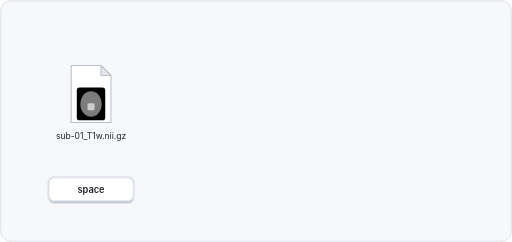
t = 0.00 s
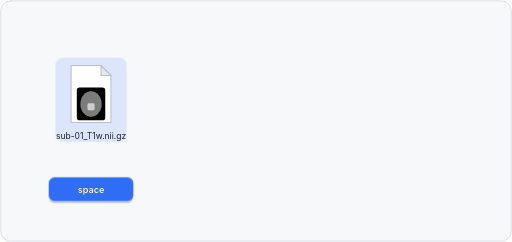
t = 1.17 s
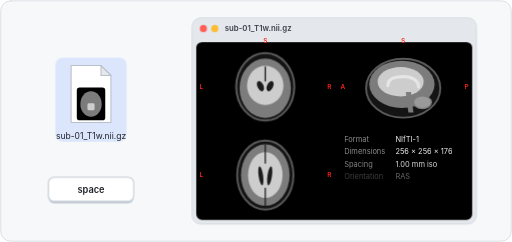
t = 2.33 s
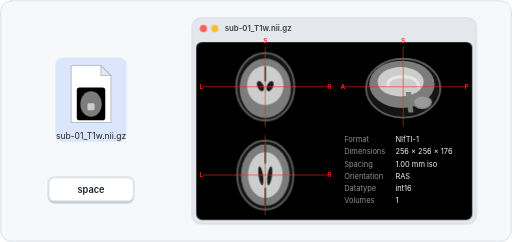
t = 3.50 s
t = 4.67 s: frame unchanged from t = 3.50 s, image omitted
t = 5.83 s: frame unchanged from t = 3.50 s, image omitted

The animated SVG that drew these frames (rendered in a browser with its animation timeline set to each time). Animation: 85 CSS @keyframes rules; one cycle of 7.00 s, repeats indefinitely.

<svg xmlns="http://www.w3.org/2000/svg" width="720" height="340" viewBox="0 0 720 340" role="img" aria-labelledby="t d"><title id="t">Press Space to preview</title><desc id="d">A NIfTI file is selected in Finder, the Space key is pressed, and a Quick Look window opens with coronal, sagittal and axial slices and a metadata panel.</desc><style>svg *{transform-box:view-box;transform-origin:0 0}@keyframes k1{0%{opacity:0;animation-timing-function:cubic-bezier(0.42,0,0.58,1)}5.71%{opacity:0;animation-timing-function:cubic-bezier(0.42,0,0.58,1)}10.48%{opacity:1;animation-timing-function:steps(1,end)}88.57%{opacity:1;animation-timing-function:cubic-bezier(0.42,0,0.58,1)}94.29%{opacity:0}100%{opacity:0}}.k1{animation:k1 7s linear infinite}@keyframes k2{0%{transform:scale(1,1);animation-timing-function:cubic-bezier(0.42,0,0.58,1)}13.33%{transform:scale(1,1);animation-timing-function:cubic-bezier(0.5,0,0.85,0.2)}15.71%{transform:scale(0.94,0.9);animation-timing-function:cubic-bezier(0.16,1,0.3,1)}20%{transform:scale(1,1)}100%{transform:scale(1,1)}}.k2{animation:k2 7s linear infinite}@keyframes k3{0%{transform:scale(1,1);animation-timing-function:cubic-bezier(0.42,0,0.58,1)}13.33%{transform:scale(1,1);animation-timing-function:cubic-bezier(0.5,0,0.85,0.2)}15.71%{transform:scale(0.94,0.9);animation-timing-function:cubic-bezier(0.16,1,0.3,1)}20%{transform:scale(1,1)}100%{transform:scale(1,1)}}.k3{animation:k3 7s linear infinite}@keyframes k4{0%{opacity:0;animation-timing-function:cubic-bezier(0.42,0,0.58,1)}13.81%{opacity:0;animation-timing-function:cubic-bezier(0.16,1,0.3,1)}16.19%{opacity:1;animation-timing-function:cubic-bezier(0.42,0,0.58,1)}28.57%{opacity:0}100%{opacity:0}}.k4{animation:k4 7s linear infinite}@keyframes k5{0%{transform:scale(1,1);animation-timing-function:cubic-bezier(0.42,0,0.58,1)}13.33%{transform:scale(1,1);animation-timing-function:cubic-bezier(0.5,0,0.85,0.2)}15.71%{transform:scale(0.94,0.9);animation-timing-function:cubic-bezier(0.16,1,0.3,1)}20%{transform:scale(1,1)}100%{transform:scale(1,1)}}.k5{animation:k5 7s linear infinite}@keyframes k6{0%{transform:scale(1,1);animation-timing-function:cubic-bezier(0.42,0,0.58,1)}13.33%{transform:scale(1,1);animation-timing-function:cubic-bezier(0.5,0,0.85,0.2)}15.71%{transform:scale(0.94,0.9);animation-timing-function:cubic-bezier(0.16,1,0.3,1)}20%{transform:scale(1,1)}100%{transform:scale(1,1)}}.k6{animation:k6 7s linear infinite}@keyframes k7{0%{opacity:0;animation-timing-function:cubic-bezier(0.42,0,0.58,1)}13.81%{opacity:0;animation-timing-function:cubic-bezier(0.16,1,0.3,1)}16.19%{opacity:1;animation-timing-function:cubic-bezier(0.42,0,0.58,1)}28.57%{opacity:0}100%{opacity:0}}.k7{animation:k7 7s linear infinite}@keyframes k8{0%{transform:translate(128px,132px);animation-timing-function:steps(1,end)}17.14%{transform:translate(128px,132px);animation-timing-function:cubic-bezier(0.2,0.9,0.3,1.12)}28.57%{transform:translate(470px,170px);animation-timing-function:steps(1,end)}87.62%{transform:translate(470px,170px);animation-timing-function:cubic-bezier(0.5,0,0.85,0.2)}95.24%{transform:translate(128px,132px);animation-timing-function:steps(1,end)}99.52%{transform:translate(128px,132px)}100%{transform:translate(128px,132px)}}.k8{animation:k8 7s linear infinite}@keyframes k9{0%{transform:scale(0.12,0.12);animation-timing-function:steps(1,end)}17.14%{transform:scale(0.12,0.12);animation-timing-function:cubic-bezier(0.2,0.9,0.3,1.12)}28.57%{transform:scale(1,1);animation-timing-function:steps(1,end)}87.62%{transform:scale(1,1);animation-timing-function:cubic-bezier(0.5,0,0.85,0.2)}95.24%{transform:scale(0.12,0.12);animation-timing-function:steps(1,end)}99.52%{transform:scale(0.12,0.12)}100%{transform:scale(0.12,0.12)}}.k9{animation:k9 7s linear infinite}@keyframes k10{0%{opacity:0;animation-timing-function:steps(1,end)}17.14%{opacity:0;animation-timing-function:cubic-bezier(0.16,1,0.3,1)}21.9%{opacity:1;animation-timing-function:steps(1,end)}88.57%{opacity:1;animation-timing-function:cubic-bezier(0.42,0,0.58,1)}94.29%{opacity:0;animation-timing-function:steps(1,end)}99.52%{opacity:0}100%{opacity:0}}.k10{animation:k10 7s linear infinite}@keyframes k11{0%{transform:translate(128px,132px);animation-timing-function:steps(1,end)}17.14%{transform:translate(128px,132px);animation-timing-function:cubic-bezier(0.2,0.9,0.3,1.12)}28.57%{transform:translate(470px,170px);animation-timing-function:steps(1,end)}87.62%{transform:translate(470px,170px);animation-timing-function:cubic-bezier(0.5,0,0.85,0.2)}95.24%{transform:translate(128px,132px);animation-timing-function:steps(1,end)}99.52%{transform:translate(128px,132px)}100%{transform:translate(128px,132px)}}.k11{animation:k11 7s linear infinite}@keyframes k12{0%{transform:scale(0.12,0.12);animation-timing-function:steps(1,end)}17.14%{transform:scale(0.12,0.12);animation-timing-function:cubic-bezier(0.2,0.9,0.3,1.12)}28.57%{transform:scale(1,1);animation-timing-function:steps(1,end)}87.62%{transform:scale(1,1);animation-timing-function:cubic-bezier(0.5,0,0.85,0.2)}95.24%{transform:scale(0.12,0.12);animation-timing-function:steps(1,end)}99.52%{transform:scale(0.12,0.12)}100%{transform:scale(0.12,0.12)}}.k12{animation:k12 7s linear infinite}@keyframes k13{0%{opacity:0;animation-timing-function:steps(1,end)}17.14%{opacity:0;animation-timing-function:cubic-bezier(0.16,1,0.3,1)}21.9%{opacity:1;animation-timing-function:steps(1,end)}88.57%{opacity:1;animation-timing-function:cubic-bezier(0.42,0,0.58,1)}94.29%{opacity:0;animation-timing-function:steps(1,end)}99.52%{opacity:0}100%{opacity:0}}.k13{animation:k13 7s linear infinite}@keyframes k14{0%{transform:translate(128px,132px);animation-timing-function:steps(1,end)}17.14%{transform:translate(128px,132px);animation-timing-function:cubic-bezier(0.2,0.9,0.3,1.12)}28.57%{transform:translate(470px,170px);animation-timing-function:steps(1,end)}87.62%{transform:translate(470px,170px);animation-timing-function:cubic-bezier(0.5,0,0.85,0.2)}95.24%{transform:translate(128px,132px);animation-timing-function:steps(1,end)}99.52%{transform:translate(128px,132px)}100%{transform:translate(128px,132px)}}.k14{animation:k14 7s linear infinite}@keyframes k15{0%{transform:scale(0.12,0.12);animation-timing-function:steps(1,end)}17.14%{transform:scale(0.12,0.12);animation-timing-function:cubic-bezier(0.2,0.9,0.3,1.12)}28.57%{transform:scale(1,1);animation-timing-function:steps(1,end)}87.62%{transform:scale(1,1);animation-timing-function:cubic-bezier(0.5,0,0.85,0.2)}95.24%{transform:scale(0.12,0.12);animation-timing-function:steps(1,end)}99.52%{transform:scale(0.12,0.12)}100%{transform:scale(0.12,0.12)}}.k15{animation:k15 7s linear infinite}@keyframes k16{0%{opacity:0;animation-timing-function:steps(1,end)}24.76%{opacity:0;animation-timing-function:cubic-bezier(0.16,1,0.3,1)}30.48%{opacity:1;animation-timing-function:steps(1,end)}88.57%{opacity:1;animation-timing-function:cubic-bezier(0.42,0,0.58,1)}94.29%{opacity:0;animation-timing-function:steps(1,end)}99.52%{opacity:0}100%{opacity:0}}.k16{animation:k16 7s linear infinite}@keyframes k17{0%{transform:translate(128px,132px);animation-timing-function:steps(1,end)}17.14%{transform:translate(128px,132px);animation-timing-function:cubic-bezier(0.2,0.9,0.3,1.12)}28.57%{transform:translate(470px,170px);animation-timing-function:steps(1,end)}87.62%{transform:translate(470px,170px);animation-timing-function:cubic-bezier(0.5,0,0.85,0.2)}95.24%{transform:translate(128px,132px);animation-timing-function:steps(1,end)}99.52%{transform:translate(128px,132px)}100%{transform:translate(128px,132px)}}.k17{animation:k17 7s linear infinite}@keyframes k18{0%{transform:scale(0.12,0.12);animation-timing-function:steps(1,end)}17.14%{transform:scale(0.12,0.12);animation-timing-function:cubic-bezier(0.2,0.9,0.3,1.12)}28.57%{transform:scale(1,1);animation-timing-function:steps(1,end)}87.62%{transform:scale(1,1);animation-timing-function:cubic-bezier(0.5,0,0.85,0.2)}95.24%{transform:scale(0.12,0.12);animation-timing-function:steps(1,end)}99.52%{transform:scale(0.12,0.12)}100%{transform:scale(0.12,0.12)}}.k18{animation:k18 7s linear infinite}@keyframes k19{0%{opacity:0;animation-timing-function:steps(1,end)}24.76%{opacity:0;animation-timing-function:cubic-bezier(0.16,1,0.3,1)}30.48%{opacity:1;animation-timing-function:steps(1,end)}88.57%{opacity:1;animation-timing-function:cubic-bezier(0.42,0,0.58,1)}94.29%{opacity:0;animation-timing-function:steps(1,end)}99.52%{opacity:0}100%{opacity:0}}.k19{animation:k19 7s linear infinite}@keyframes k20{0%{transform:translate(128px,132px);animation-timing-function:steps(1,end)}17.14%{transform:translate(128px,132px);animation-timing-function:cubic-bezier(0.2,0.9,0.3,1.12)}28.57%{transform:translate(470px,170px);animation-timing-function:steps(1,end)}87.62%{transform:translate(470px,170px);animation-timing-function:cubic-bezier(0.5,0,0.85,0.2)}95.24%{transform:translate(128px,132px);animation-timing-function:steps(1,end)}99.52%{transform:translate(128px,132px)}100%{transform:translate(128px,132px)}}.k20{animation:k20 7s linear infinite}@keyframes k21{0%{transform:scale(0.12,0.12);animation-timing-function:steps(1,end)}17.14%{transform:scale(0.12,0.12);animation-timing-function:cubic-bezier(0.2,0.9,0.3,1.12)}28.57%{transform:scale(1,1);animation-timing-function:steps(1,end)}87.62%{transform:scale(1,1);animation-timing-function:cubic-bezier(0.5,0,0.85,0.2)}95.24%{transform:scale(0.12,0.12);animation-timing-function:steps(1,end)}99.52%{transform:scale(0.12,0.12)}100%{transform:scale(0.12,0.12)}}.k21{animation:k21 7s linear infinite}@keyframes k22{0%{opacity:0;animation-timing-function:steps(1,end)}24.76%{opacity:0;animation-timing-function:cubic-bezier(0.16,1,0.3,1)}30.48%{opacity:1;animation-timing-function:steps(1,end)}88.57%{opacity:1;animation-timing-function:cubic-bezier(0.42,0,0.58,1)}94.29%{opacity:0;animation-timing-function:steps(1,end)}99.52%{opacity:0}100%{opacity:0}}.k22{animation:k22 7s linear infinite}@keyframes k23{0%{transform:translate(128px,132px);animation-timing-function:steps(1,end)}17.14%{transform:translate(128px,132px);animation-timing-function:cubic-bezier(0.2,0.9,0.3,1.12)}28.57%{transform:translate(470px,170px);animation-timing-function:steps(1,end)}87.62%{transform:translate(470px,170px);animation-timing-function:cubic-bezier(0.5,0,0.85,0.2)}95.24%{transform:translate(128px,132px);animation-timing-function:steps(1,end)}99.52%{transform:translate(128px,132px)}100%{transform:translate(128px,132px)}}.k23{animation:k23 7s linear infinite}@keyframes k24{0%{transform:scale(0.12,0.12);animation-timing-function:steps(1,end)}17.14%{transform:scale(0.12,0.12);animation-timing-function:cubic-bezier(0.2,0.9,0.3,1.12)}28.57%{transform:scale(1,1);animation-timing-function:steps(1,end)}87.62%{transform:scale(1,1);animation-timing-function:cubic-bezier(0.5,0,0.85,0.2)}95.24%{transform:scale(0.12,0.12);animation-timing-function:steps(1,end)}99.52%{transform:scale(0.12,0.12)}100%{transform:scale(0.12,0.12)}}.k24{animation:k24 7s linear infinite}@keyframes k25{0%{opacity:0;animation-timing-function:steps(1,end)}26.67%{opacity:0;animation-timing-function:cubic-bezier(0.16,1,0.3,1)}32.38%{opacity:1;animation-timing-function:steps(1,end)}88.57%{opacity:1;animation-timing-function:cubic-bezier(0.42,0,0.58,1)}94.29%{opacity:0;animation-timing-function:steps(1,end)}99.52%{opacity:0}100%{opacity:0}}.k25{animation:k25 7s linear infinite}@keyframes k26{0%{transform:translate(128px,132px);animation-timing-function:steps(1,end)}17.14%{transform:translate(128px,132px);animation-timing-function:cubic-bezier(0.2,0.9,0.3,1.12)}28.57%{transform:translate(470px,170px);animation-timing-function:steps(1,end)}87.62%{transform:translate(470px,170px);animation-timing-function:cubic-bezier(0.5,0,0.85,0.2)}95.24%{transform:translate(128px,132px);animation-timing-function:steps(1,end)}99.52%{transform:translate(128px,132px)}100%{transform:translate(128px,132px)}}.k26{animation:k26 7s linear infinite}@keyframes k27{0%{transform:scale(0.12,0.12);animation-timing-function:steps(1,end)}17.14%{transform:scale(0.12,0.12);animation-timing-function:cubic-bezier(0.2,0.9,0.3,1.12)}28.57%{transform:scale(1,1);animation-timing-function:steps(1,end)}87.62%{transform:scale(1,1);animation-timing-function:cubic-bezier(0.5,0,0.85,0.2)}95.24%{transform:scale(0.12,0.12);animation-timing-function:steps(1,end)}99.52%{transform:scale(0.12,0.12)}100%{transform:scale(0.12,0.12)}}.k27{animation:k27 7s linear infinite}@keyframes k28{0%{opacity:0;animation-timing-function:steps(1,end)}26.67%{opacity:0;animation-timing-function:cubic-bezier(0.16,1,0.3,1)}32.38%{opacity:1;animation-timing-function:steps(1,end)}88.57%{opacity:1;animation-timing-function:cubic-bezier(0.42,0,0.58,1)}94.29%{opacity:0;animation-timing-function:steps(1,end)}99.52%{opacity:0}100%{opacity:0}}.k28{animation:k28 7s linear infinite}@keyframes k29{0%{transform:translate(128px,132px);animation-timing-function:steps(1,end)}17.14%{transform:translate(128px,132px);animation-timing-function:cubic-bezier(0.2,0.9,0.3,1.12)}28.57%{transform:translate(470px,170px);animation-timing-function:steps(1,end)}87.62%{transform:translate(470px,170px);animation-timing-function:cubic-bezier(0.5,0,0.85,0.2)}95.24%{transform:translate(128px,132px);animation-timing-function:steps(1,end)}99.52%{transform:translate(128px,132px)}100%{transform:translate(128px,132px)}}.k29{animation:k29 7s linear infinite}@keyframes k30{0%{transform:scale(0.12,0.12);animation-timing-function:steps(1,end)}17.14%{transform:scale(0.12,0.12);animation-timing-function:cubic-bezier(0.2,0.9,0.3,1.12)}28.57%{transform:scale(1,1);animation-timing-function:steps(1,end)}87.62%{transform:scale(1,1);animation-timing-function:cubic-bezier(0.5,0,0.85,0.2)}95.24%{transform:scale(0.12,0.12);animation-timing-function:steps(1,end)}99.52%{transform:scale(0.12,0.12)}100%{transform:scale(0.12,0.12)}}.k30{animation:k30 7s linear infinite}@keyframes k31{0%{opacity:0;animation-timing-function:steps(1,end)}26.67%{opacity:0;animation-timing-function:cubic-bezier(0.16,1,0.3,1)}32.38%{opacity:1;animation-timing-function:steps(1,end)}88.57%{opacity:1;animation-timing-function:cubic-bezier(0.42,0,0.58,1)}94.29%{opacity:0;animation-timing-function:steps(1,end)}99.52%{opacity:0}100%{opacity:0}}.k31{animation:k31 7s linear infinite}@keyframes k32{0%{transform:translate(128px,132px);animation-timing-function:steps(1,end)}17.14%{transform:translate(128px,132px);animation-timing-function:cubic-bezier(0.2,0.9,0.3,1.12)}28.57%{transform:translate(470px,170px);animation-timing-function:steps(1,end)}87.62%{transform:translate(470px,170px);animation-timing-function:cubic-bezier(0.5,0,0.85,0.2)}95.24%{transform:translate(128px,132px);animation-timing-function:steps(1,end)}99.52%{transform:translate(128px,132px)}100%{transform:translate(128px,132px)}}.k32{animation:k32 7s linear infinite}@keyframes k33{0%{transform:scale(0.12,0.12);animation-timing-function:steps(1,end)}17.14%{transform:scale(0.12,0.12);animation-timing-function:cubic-bezier(0.2,0.9,0.3,1.12)}28.57%{transform:scale(1,1);animation-timing-function:steps(1,end)}87.62%{transform:scale(1,1);animation-timing-function:cubic-bezier(0.5,0,0.85,0.2)}95.24%{transform:scale(0.12,0.12);animation-timing-function:steps(1,end)}99.52%{transform:scale(0.12,0.12)}100%{transform:scale(0.12,0.12)}}.k33{animation:k33 7s linear infinite}@keyframes k34{0%{opacity:0;animation-timing-function:steps(1,end)}26.67%{opacity:0;animation-timing-function:cubic-bezier(0.16,1,0.3,1)}32.38%{opacity:1;animation-timing-function:steps(1,end)}88.57%{opacity:1;animation-timing-function:cubic-bezier(0.42,0,0.58,1)}94.29%{opacity:0;animation-timing-function:steps(1,end)}99.52%{opacity:0}100%{opacity:0}}.k34{animation:k34 7s linear infinite}@keyframes k35{0%{transform:translate(128px,132px);animation-timing-function:steps(1,end)}17.14%{transform:translate(128px,132px);animation-timing-function:cubic-bezier(0.2,0.9,0.3,1.12)}28.57%{transform:translate(470px,170px);animation-timing-function:steps(1,end)}87.62%{transform:translate(470px,170px);animation-timing-function:cubic-bezier(0.5,0,0.85,0.2)}95.24%{transform:translate(128px,132px);animation-timing-function:steps(1,end)}99.52%{transform:translate(128px,132px)}100%{transform:translate(128px,132px)}}.k35{animation:k35 7s linear infinite}@keyframes k36{0%{transform:scale(0.12,0.12);animation-timing-function:steps(1,end)}17.14%{transform:scale(0.12,0.12);animation-timing-function:cubic-bezier(0.2,0.9,0.3,1.12)}28.57%{transform:scale(1,1);animation-timing-function:steps(1,end)}87.62%{transform:scale(1,1);animation-timing-function:cubic-bezier(0.5,0,0.85,0.2)}95.24%{transform:scale(0.12,0.12);animation-timing-function:steps(1,end)}99.52%{transform:scale(0.12,0.12)}100%{transform:scale(0.12,0.12)}}.k36{animation:k36 7s linear infinite}@keyframes k37{0%{opacity:0;animation-timing-function:steps(1,end)}26.67%{opacity:0;animation-timing-function:cubic-bezier(0.16,1,0.3,1)}32.38%{opacity:1;animation-timing-function:steps(1,end)}88.57%{opacity:1;animation-timing-function:cubic-bezier(0.42,0,0.58,1)}94.29%{opacity:0;animation-timing-function:steps(1,end)}99.52%{opacity:0}100%{opacity:0}}.k37{animation:k37 7s linear infinite}@keyframes k38{0%{transform:translate(128px,132px);animation-timing-function:steps(1,end)}17.14%{transform:translate(128px,132px);animation-timing-function:cubic-bezier(0.2,0.9,0.3,1.12)}28.57%{transform:translate(470px,170px);animation-timing-function:steps(1,end)}87.62%{transform:translate(470px,170px);animation-timing-function:cubic-bezier(0.5,0,0.85,0.2)}95.24%{transform:translate(128px,132px);animation-timing-function:steps(1,end)}99.52%{transform:translate(128px,132px)}100%{transform:translate(128px,132px)}}.k38{animation:k38 7s linear infinite}@keyframes k39{0%{transform:scale(0.12,0.12);animation-timing-function:steps(1,end)}17.14%{transform:scale(0.12,0.12);animation-timing-function:cubic-bezier(0.2,0.9,0.3,1.12)}28.57%{transform:scale(1,1);animation-timing-function:steps(1,end)}87.62%{transform:scale(1,1);animation-timing-function:cubic-bezier(0.5,0,0.85,0.2)}95.24%{transform:scale(0.12,0.12);animation-timing-function:steps(1,end)}99.52%{transform:scale(0.12,0.12)}100%{transform:scale(0.12,0.12)}}.k39{animation:k39 7s linear infinite}@keyframes k40{0%{opacity:0;animation-timing-function:steps(1,end)}26.67%{opacity:0;animation-timing-function:cubic-bezier(0.16,1,0.3,1)}32.38%{opacity:1;animation-timing-function:steps(1,end)}88.57%{opacity:1;animation-timing-function:cubic-bezier(0.42,0,0.58,1)}94.29%{opacity:0;animation-timing-function:steps(1,end)}99.52%{opacity:0}100%{opacity:0}}.k40{animation:k40 7s linear infinite}@keyframes k41{0%{transform:translate(128px,132px);animation-timing-function:steps(1,end)}17.14%{transform:translate(128px,132px);animation-timing-function:cubic-bezier(0.2,0.9,0.3,1.12)}28.57%{transform:translate(470px,170px);animation-timing-function:steps(1,end)}87.62%{transform:translate(470px,170px);animation-timing-function:cubic-bezier(0.5,0,0.85,0.2)}95.24%{transform:translate(128px,132px);animation-timing-function:steps(1,end)}99.52%{transform:translate(128px,132px)}100%{transform:translate(128px,132px)}}.k41{animation:k41 7s linear infinite}@keyframes k42{0%{transform:scale(0.12,0.12);animation-timing-function:steps(1,end)}17.14%{transform:scale(0.12,0.12);animation-timing-function:cubic-bezier(0.2,0.9,0.3,1.12)}28.57%{transform:scale(1,1);animation-timing-function:steps(1,end)}87.62%{transform:scale(1,1);animation-timing-function:cubic-bezier(0.5,0,0.85,0.2)}95.24%{transform:scale(0.12,0.12);animation-timing-function:steps(1,end)}99.52%{transform:scale(0.12,0.12)}100%{transform:scale(0.12,0.12)}}.k42{animation:k42 7s linear infinite}@keyframes k43{0%{opacity:0;animation-timing-function:steps(1,end)}26.67%{opacity:0;animation-timing-function:cubic-bezier(0.16,1,0.3,1)}32.38%{opacity:1;animation-timing-function:steps(1,end)}88.57%{opacity:1;animation-timing-function:cubic-bezier(0.42,0,0.58,1)}94.29%{opacity:0;animation-timing-function:steps(1,end)}99.52%{opacity:0}100%{opacity:0}}.k43{animation:k43 7s linear infinite}@keyframes k44{0%{transform:translate(128px,132px);animation-timing-function:steps(1,end)}17.14%{transform:translate(128px,132px);animation-timing-function:cubic-bezier(0.2,0.9,0.3,1.12)}28.57%{transform:translate(470px,170px);animation-timing-function:steps(1,end)}87.62%{transform:translate(470px,170px);animation-timing-function:cubic-bezier(0.5,0,0.85,0.2)}95.24%{transform:translate(128px,132px);animation-timing-function:steps(1,end)}99.52%{transform:translate(128px,132px)}100%{transform:translate(128px,132px)}}.k44{animation:k44 7s linear infinite}@keyframes k45{0%{transform:scale(0.12,0.12);animation-timing-function:steps(1,end)}17.14%{transform:scale(0.12,0.12);animation-timing-function:cubic-bezier(0.2,0.9,0.3,1.12)}28.57%{transform:scale(1,1);animation-timing-function:steps(1,end)}87.62%{transform:scale(1,1);animation-timing-function:cubic-bezier(0.5,0,0.85,0.2)}95.24%{transform:scale(0.12,0.12);animation-timing-function:steps(1,end)}99.52%{transform:scale(0.12,0.12)}100%{transform:scale(0.12,0.12)}}.k45{animation:k45 7s linear infinite}@keyframes k46{0%{opacity:0;animation-timing-function:steps(1,end)}26.67%{opacity:0;animation-timing-function:cubic-bezier(0.16,1,0.3,1)}32.38%{opacity:1;animation-timing-function:steps(1,end)}88.57%{opacity:1;animation-timing-function:cubic-bezier(0.42,0,0.58,1)}94.29%{opacity:0;animation-timing-function:steps(1,end)}99.52%{opacity:0}100%{opacity:0}}.k46{animation:k46 7s linear infinite}@keyframes k47{0%{transform:translate(128px,132px);animation-timing-function:steps(1,end)}17.14%{transform:translate(128px,132px);animation-timing-function:cubic-bezier(0.2,0.9,0.3,1.12)}28.57%{transform:translate(470px,170px);animation-timing-function:steps(1,end)}87.62%{transform:translate(470px,170px);animation-timing-function:cubic-bezier(0.5,0,0.85,0.2)}95.24%{transform:translate(128px,132px);animation-timing-function:steps(1,end)}99.52%{transform:translate(128px,132px)}100%{transform:translate(128px,132px)}}.k47{animation:k47 7s linear infinite}@keyframes k48{0%{transform:scale(0.12,0.12);animation-timing-function:steps(1,end)}17.14%{transform:scale(0.12,0.12);animation-timing-function:cubic-bezier(0.2,0.9,0.3,1.12)}28.57%{transform:scale(1,1);animation-timing-function:steps(1,end)}87.62%{transform:scale(1,1);animation-timing-function:cubic-bezier(0.5,0,0.85,0.2)}95.24%{transform:scale(0.12,0.12);animation-timing-function:steps(1,end)}99.52%{transform:scale(0.12,0.12)}100%{transform:scale(0.12,0.12)}}.k48{animation:k48 7s linear infinite}@keyframes k49{0%{opacity:0;animation-timing-function:steps(1,end)}28.57%{opacity:0;animation-timing-function:cubic-bezier(0.16,1,0.3,1)}34.29%{opacity:1;animation-timing-function:steps(1,end)}88.57%{opacity:1;animation-timing-function:cubic-bezier(0.42,0,0.58,1)}94.29%{opacity:0;animation-timing-function:steps(1,end)}99.52%{opacity:0}100%{opacity:0}}.k49{animation:k49 7s linear infinite}@keyframes k50{0%{transform:translate(128px,132px);animation-timing-function:steps(1,end)}17.14%{transform:translate(128px,132px);animation-timing-function:cubic-bezier(0.2,0.9,0.3,1.12)}28.57%{transform:translate(470px,170px);animation-timing-function:steps(1,end)}87.62%{transform:translate(470px,170px);animation-timing-function:cubic-bezier(0.5,0,0.85,0.2)}95.24%{transform:translate(128px,132px);animation-timing-function:steps(1,end)}99.52%{transform:translate(128px,132px)}100%{transform:translate(128px,132px)}}.k50{animation:k50 7s linear infinite}@keyframes k51{0%{transform:scale(0.12,0.12);animation-timing-function:steps(1,end)}17.14%{transform:scale(0.12,0.12);animation-timing-function:cubic-bezier(0.2,0.9,0.3,1.12)}28.57%{transform:scale(1,1);animation-timing-function:steps(1,end)}87.62%{transform:scale(1,1);animation-timing-function:cubic-bezier(0.5,0,0.85,0.2)}95.24%{transform:scale(0.12,0.12);animation-timing-function:steps(1,end)}99.52%{transform:scale(0.12,0.12)}100%{transform:scale(0.12,0.12)}}.k51{animation:k51 7s linear infinite}@keyframes k52{0%{opacity:0;animation-timing-function:steps(1,end)}28.57%{opacity:0;animation-timing-function:cubic-bezier(0.16,1,0.3,1)}34.29%{opacity:1;animation-timing-function:steps(1,end)}88.57%{opacity:1;animation-timing-function:cubic-bezier(0.42,0,0.58,1)}94.29%{opacity:0;animation-timing-function:steps(1,end)}99.52%{opacity:0}100%{opacity:0}}.k52{animation:k52 7s linear infinite}@keyframes k53{0%{transform:translate(128px,132px);animation-timing-function:steps(1,end)}17.14%{transform:translate(128px,132px);animation-timing-function:cubic-bezier(0.2,0.9,0.3,1.12)}28.57%{transform:translate(470px,170px);animation-timing-function:steps(1,end)}87.62%{transform:translate(470px,170px);animation-timing-function:cubic-bezier(0.5,0,0.85,0.2)}95.24%{transform:translate(128px,132px);animation-timing-function:steps(1,end)}99.52%{transform:translate(128px,132px)}100%{transform:translate(128px,132px)}}.k53{animation:k53 7s linear infinite}@keyframes k54{0%{transform:scale(0.12,0.12);animation-timing-function:steps(1,end)}17.14%{transform:scale(0.12,0.12);animation-timing-function:cubic-bezier(0.2,0.9,0.3,1.12)}28.57%{transform:scale(1,1);animation-timing-function:steps(1,end)}87.62%{transform:scale(1,1);animation-timing-function:cubic-bezier(0.5,0,0.85,0.2)}95.24%{transform:scale(0.12,0.12);animation-timing-function:steps(1,end)}99.52%{transform:scale(0.12,0.12)}100%{transform:scale(0.12,0.12)}}.k54{animation:k54 7s linear infinite}@keyframes k55{0%{opacity:0;animation-timing-function:steps(1,end)}30%{opacity:0;animation-timing-function:cubic-bezier(0.16,1,0.3,1)}35.71%{opacity:1;animation-timing-function:steps(1,end)}88.57%{opacity:1;animation-timing-function:cubic-bezier(0.42,0,0.58,1)}94.29%{opacity:0;animation-timing-function:steps(1,end)}99.52%{opacity:0}100%{opacity:0}}.k55{animation:k55 7s linear infinite}@keyframes k56{0%{transform:translate(128px,132px);animation-timing-function:steps(1,end)}17.14%{transform:translate(128px,132px);animation-timing-function:cubic-bezier(0.2,0.9,0.3,1.12)}28.57%{transform:translate(470px,170px);animation-timing-function:steps(1,end)}87.62%{transform:translate(470px,170px);animation-timing-function:cubic-bezier(0.5,0,0.85,0.2)}95.24%{transform:translate(128px,132px);animation-timing-function:steps(1,end)}99.52%{transform:translate(128px,132px)}100%{transform:translate(128px,132px)}}.k56{animation:k56 7s linear infinite}@keyframes k57{0%{transform:scale(0.12,0.12);animation-timing-function:steps(1,end)}17.14%{transform:scale(0.12,0.12);animation-timing-function:cubic-bezier(0.2,0.9,0.3,1.12)}28.57%{transform:scale(1,1);animation-timing-function:steps(1,end)}87.62%{transform:scale(1,1);animation-timing-function:cubic-bezier(0.5,0,0.85,0.2)}95.24%{transform:scale(0.12,0.12);animation-timing-function:steps(1,end)}99.52%{transform:scale(0.12,0.12)}100%{transform:scale(0.12,0.12)}}.k57{animation:k57 7s linear infinite}@keyframes k58{0%{opacity:0;animation-timing-function:steps(1,end)}30%{opacity:0;animation-timing-function:cubic-bezier(0.16,1,0.3,1)}35.71%{opacity:1;animation-timing-function:steps(1,end)}88.57%{opacity:1;animation-timing-function:cubic-bezier(0.42,0,0.58,1)}94.29%{opacity:0;animation-timing-function:steps(1,end)}99.52%{opacity:0}100%{opacity:0}}.k58{animation:k58 7s linear infinite}@keyframes k59{0%{transform:translate(128px,132px);animation-timing-function:steps(1,end)}17.14%{transform:translate(128px,132px);animation-timing-function:cubic-bezier(0.2,0.9,0.3,1.12)}28.57%{transform:translate(470px,170px);animation-timing-function:steps(1,end)}87.62%{transform:translate(470px,170px);animation-timing-function:cubic-bezier(0.5,0,0.85,0.2)}95.24%{transform:translate(128px,132px);animation-timing-function:steps(1,end)}99.52%{transform:translate(128px,132px)}100%{transform:translate(128px,132px)}}.k59{animation:k59 7s linear infinite}@keyframes k60{0%{transform:scale(0.12,0.12);animation-timing-function:steps(1,end)}17.14%{transform:scale(0.12,0.12);animation-timing-function:cubic-bezier(0.2,0.9,0.3,1.12)}28.57%{transform:scale(1,1);animation-timing-function:steps(1,end)}87.62%{transform:scale(1,1);animation-timing-function:cubic-bezier(0.5,0,0.85,0.2)}95.24%{transform:scale(0.12,0.12);animation-timing-function:steps(1,end)}99.52%{transform:scale(0.12,0.12)}100%{transform:scale(0.12,0.12)}}.k60{animation:k60 7s linear infinite}@keyframes k61{0%{opacity:0;animation-timing-function:steps(1,end)}31.43%{opacity:0;animation-timing-function:cubic-bezier(0.16,1,0.3,1)}37.14%{opacity:1;animation-timing-function:steps(1,end)}88.57%{opacity:1;animation-timing-function:cubic-bezier(0.42,0,0.58,1)}94.29%{opacity:0;animation-timing-function:steps(1,end)}99.52%{opacity:0}100%{opacity:0}}.k61{animation:k61 7s linear infinite}@keyframes k62{0%{transform:translate(128px,132px);animation-timing-function:steps(1,end)}17.14%{transform:translate(128px,132px);animation-timing-function:cubic-bezier(0.2,0.9,0.3,1.12)}28.57%{transform:translate(470px,170px);animation-timing-function:steps(1,end)}87.62%{transform:translate(470px,170px);animation-timing-function:cubic-bezier(0.5,0,0.85,0.2)}95.24%{transform:translate(128px,132px);animation-timing-function:steps(1,end)}99.52%{transform:translate(128px,132px)}100%{transform:translate(128px,132px)}}.k62{animation:k62 7s linear infinite}@keyframes k63{0%{transform:scale(0.12,0.12);animation-timing-function:steps(1,end)}17.14%{transform:scale(0.12,0.12);animation-timing-function:cubic-bezier(0.2,0.9,0.3,1.12)}28.57%{transform:scale(1,1);animation-timing-function:steps(1,end)}87.62%{transform:scale(1,1);animation-timing-function:cubic-bezier(0.5,0,0.85,0.2)}95.24%{transform:scale(0.12,0.12);animation-timing-function:steps(1,end)}99.52%{transform:scale(0.12,0.12)}100%{transform:scale(0.12,0.12)}}.k63{animation:k63 7s linear infinite}@keyframes k64{0%{opacity:0;animation-timing-function:steps(1,end)}31.43%{opacity:0;animation-timing-function:cubic-bezier(0.16,1,0.3,1)}37.14%{opacity:1;animation-timing-function:steps(1,end)}88.57%{opacity:1;animation-timing-function:cubic-bezier(0.42,0,0.58,1)}94.29%{opacity:0;animation-timing-function:steps(1,end)}99.52%{opacity:0}100%{opacity:0}}.k64{animation:k64 7s linear infinite}@keyframes k65{0%{transform:translate(128px,132px);animation-timing-function:steps(1,end)}17.14%{transform:translate(128px,132px);animation-timing-function:cubic-bezier(0.2,0.9,0.3,1.12)}28.57%{transform:translate(470px,170px);animation-timing-function:steps(1,end)}87.62%{transform:translate(470px,170px);animation-timing-function:cubic-bezier(0.5,0,0.85,0.2)}95.24%{transform:translate(128px,132px);animation-timing-function:steps(1,end)}99.52%{transform:translate(128px,132px)}100%{transform:translate(128px,132px)}}.k65{animation:k65 7s linear infinite}@keyframes k66{0%{transform:scale(0.12,0.12);animation-timing-function:steps(1,end)}17.14%{transform:scale(0.12,0.12);animation-timing-function:cubic-bezier(0.2,0.9,0.3,1.12)}28.57%{transform:scale(1,1);animation-timing-function:steps(1,end)}87.62%{transform:scale(1,1);animation-timing-function:cubic-bezier(0.5,0,0.85,0.2)}95.24%{transform:scale(0.12,0.12);animation-timing-function:steps(1,end)}99.52%{transform:scale(0.12,0.12)}100%{transform:scale(0.12,0.12)}}.k66{animation:k66 7s linear infinite}@keyframes k67{0%{opacity:0;animation-timing-function:steps(1,end)}32.86%{opacity:0;animation-timing-function:cubic-bezier(0.16,1,0.3,1)}38.57%{opacity:1;animation-timing-function:steps(1,end)}88.57%{opacity:1;animation-timing-function:cubic-bezier(0.42,0,0.58,1)}94.29%{opacity:0;animation-timing-function:steps(1,end)}99.52%{opacity:0}100%{opacity:0}}.k67{animation:k67 7s linear infinite}@keyframes k68{0%{transform:translate(128px,132px);animation-timing-function:steps(1,end)}17.14%{transform:translate(128px,132px);animation-timing-function:cubic-bezier(0.2,0.9,0.3,1.12)}28.57%{transform:translate(470px,170px);animation-timing-function:steps(1,end)}87.62%{transform:translate(470px,170px);animation-timing-function:cubic-bezier(0.5,0,0.85,0.2)}95.24%{transform:translate(128px,132px);animation-timing-function:steps(1,end)}99.52%{transform:translate(128px,132px)}100%{transform:translate(128px,132px)}}.k68{animation:k68 7s linear infinite}@keyframes k69{0%{transform:scale(0.12,0.12);animation-timing-function:steps(1,end)}17.14%{transform:scale(0.12,0.12);animation-timing-function:cubic-bezier(0.2,0.9,0.3,1.12)}28.57%{transform:scale(1,1);animation-timing-function:steps(1,end)}87.62%{transform:scale(1,1);animation-timing-function:cubic-bezier(0.5,0,0.85,0.2)}95.24%{transform:scale(0.12,0.12);animation-timing-function:steps(1,end)}99.52%{transform:scale(0.12,0.12)}100%{transform:scale(0.12,0.12)}}.k69{animation:k69 7s linear infinite}@keyframes k70{0%{opacity:0;animation-timing-function:steps(1,end)}32.86%{opacity:0;animation-timing-function:cubic-bezier(0.16,1,0.3,1)}38.57%{opacity:1;animation-timing-function:steps(1,end)}88.57%{opacity:1;animation-timing-function:cubic-bezier(0.42,0,0.58,1)}94.29%{opacity:0;animation-timing-function:steps(1,end)}99.52%{opacity:0}100%{opacity:0}}.k70{animation:k70 7s linear infinite}@keyframes k71{0%{transform:translate(128px,132px);animation-timing-function:steps(1,end)}17.14%{transform:translate(128px,132px);animation-timing-function:cubic-bezier(0.2,0.9,0.3,1.12)}28.57%{transform:translate(470px,170px);animation-timing-function:steps(1,end)}87.62%{transform:translate(470px,170px);animation-timing-function:cubic-bezier(0.5,0,0.85,0.2)}95.24%{transform:translate(128px,132px);animation-timing-function:steps(1,end)}99.52%{transform:translate(128px,132px)}100%{transform:translate(128px,132px)}}.k71{animation:k71 7s linear infinite}@keyframes k72{0%{transform:scale(0.12,0.12);animation-timing-function:steps(1,end)}17.14%{transform:scale(0.12,0.12);animation-timing-function:cubic-bezier(0.2,0.9,0.3,1.12)}28.57%{transform:scale(1,1);animation-timing-function:steps(1,end)}87.62%{transform:scale(1,1);animation-timing-function:cubic-bezier(0.5,0,0.85,0.2)}95.24%{transform:scale(0.12,0.12);animation-timing-function:steps(1,end)}99.52%{transform:scale(0.12,0.12)}100%{transform:scale(0.12,0.12)}}.k72{animation:k72 7s linear infinite}@keyframes k73{0%{opacity:0;animation-timing-function:steps(1,end)}34.29%{opacity:0;animation-timing-function:cubic-bezier(0.16,1,0.3,1)}40%{opacity:1;animation-timing-function:steps(1,end)}88.57%{opacity:1;animation-timing-function:cubic-bezier(0.42,0,0.58,1)}94.29%{opacity:0;animation-timing-function:steps(1,end)}99.52%{opacity:0}100%{opacity:0}}.k73{animation:k73 7s linear infinite}@keyframes k74{0%{transform:translate(128px,132px);animation-timing-function:steps(1,end)}17.14%{transform:translate(128px,132px);animation-timing-function:cubic-bezier(0.2,0.9,0.3,1.12)}28.57%{transform:translate(470px,170px);animation-timing-function:steps(1,end)}87.62%{transform:translate(470px,170px);animation-timing-function:cubic-bezier(0.5,0,0.85,0.2)}95.24%{transform:translate(128px,132px);animation-timing-function:steps(1,end)}99.52%{transform:translate(128px,132px)}100%{transform:translate(128px,132px)}}.k74{animation:k74 7s linear infinite}@keyframes k75{0%{transform:scale(0.12,0.12);animation-timing-function:steps(1,end)}17.14%{transform:scale(0.12,0.12);animation-timing-function:cubic-bezier(0.2,0.9,0.3,1.12)}28.57%{transform:scale(1,1);animation-timing-function:steps(1,end)}87.62%{transform:scale(1,1);animation-timing-function:cubic-bezier(0.5,0,0.85,0.2)}95.24%{transform:scale(0.12,0.12);animation-timing-function:steps(1,end)}99.52%{transform:scale(0.12,0.12)}100%{transform:scale(0.12,0.12)}}.k75{animation:k75 7s linear infinite}@keyframes k76{0%{opacity:0;animation-timing-function:steps(1,end)}34.29%{opacity:0;animation-timing-function:cubic-bezier(0.16,1,0.3,1)}40%{opacity:1;animation-timing-function:steps(1,end)}88.57%{opacity:1;animation-timing-function:cubic-bezier(0.42,0,0.58,1)}94.29%{opacity:0;animation-timing-function:steps(1,end)}99.52%{opacity:0}100%{opacity:0}}.k76{animation:k76 7s linear infinite}@keyframes k77{0%{transform:translate(128px,132px);animation-timing-function:steps(1,end)}17.14%{transform:translate(128px,132px);animation-timing-function:cubic-bezier(0.2,0.9,0.3,1.12)}28.57%{transform:translate(470px,170px);animation-timing-function:steps(1,end)}87.62%{transform:translate(470px,170px);animation-timing-function:cubic-bezier(0.5,0,0.85,0.2)}95.24%{transform:translate(128px,132px);animation-timing-function:steps(1,end)}99.52%{transform:translate(128px,132px)}100%{transform:translate(128px,132px)}}.k77{animation:k77 7s linear infinite}@keyframes k78{0%{transform:scale(0.12,0.12);animation-timing-function:steps(1,end)}17.14%{transform:scale(0.12,0.12);animation-timing-function:cubic-bezier(0.2,0.9,0.3,1.12)}28.57%{transform:scale(1,1);animation-timing-function:steps(1,end)}87.62%{transform:scale(1,1);animation-timing-function:cubic-bezier(0.5,0,0.85,0.2)}95.24%{transform:scale(0.12,0.12);animation-timing-function:steps(1,end)}99.52%{transform:scale(0.12,0.12)}100%{transform:scale(0.12,0.12)}}.k78{animation:k78 7s linear infinite}@keyframes k79{0%{opacity:0;animation-timing-function:steps(1,end)}35.71%{opacity:0;animation-timing-function:cubic-bezier(0.16,1,0.3,1)}41.43%{opacity:1;animation-timing-function:steps(1,end)}88.57%{opacity:1;animation-timing-function:cubic-bezier(0.42,0,0.58,1)}94.29%{opacity:0;animation-timing-function:steps(1,end)}99.52%{opacity:0}100%{opacity:0}}.k79{animation:k79 7s linear infinite}@keyframes k80{0%{transform:translate(128px,132px);animation-timing-function:steps(1,end)}17.14%{transform:translate(128px,132px);animation-timing-function:cubic-bezier(0.2,0.9,0.3,1.12)}28.57%{transform:translate(470px,170px);animation-timing-function:steps(1,end)}87.62%{transform:translate(470px,170px);animation-timing-function:cubic-bezier(0.5,0,0.85,0.2)}95.24%{transform:translate(128px,132px);animation-timing-function:steps(1,end)}99.52%{transform:translate(128px,132px)}100%{transform:translate(128px,132px)}}.k80{animation:k80 7s linear infinite}@keyframes k81{0%{transform:scale(0.12,0.12);animation-timing-function:steps(1,end)}17.14%{transform:scale(0.12,0.12);animation-timing-function:cubic-bezier(0.2,0.9,0.3,1.12)}28.57%{transform:scale(1,1);animation-timing-function:steps(1,end)}87.62%{transform:scale(1,1);animation-timing-function:cubic-bezier(0.5,0,0.85,0.2)}95.24%{transform:scale(0.12,0.12);animation-timing-function:steps(1,end)}99.52%{transform:scale(0.12,0.12)}100%{transform:scale(0.12,0.12)}}.k81{animation:k81 7s linear infinite}@keyframes k82{0%{opacity:0;animation-timing-function:steps(1,end)}35.71%{opacity:0;animation-timing-function:cubic-bezier(0.16,1,0.3,1)}41.43%{opacity:1;animation-timing-function:steps(1,end)}88.57%{opacity:1;animation-timing-function:cubic-bezier(0.42,0,0.58,1)}94.29%{opacity:0;animation-timing-function:steps(1,end)}99.52%{opacity:0}100%{opacity:0}}.k82{animation:k82 7s linear infinite}@keyframes k83{0%{transform:translate(128px,132px);animation-timing-function:steps(1,end)}17.14%{transform:translate(128px,132px);animation-timing-function:cubic-bezier(0.2,0.9,0.3,1.12)}28.57%{transform:translate(470px,170px);animation-timing-function:steps(1,end)}87.62%{transform:translate(470px,170px);animation-timing-function:cubic-bezier(0.5,0,0.85,0.2)}95.24%{transform:translate(128px,132px);animation-timing-function:steps(1,end)}99.52%{transform:translate(128px,132px)}100%{transform:translate(128px,132px)}}.k83{animation:k83 7s linear infinite}@keyframes k84{0%{transform:scale(0.12,0.12);animation-timing-function:steps(1,end)}17.14%{transform:scale(0.12,0.12);animation-timing-function:cubic-bezier(0.2,0.9,0.3,1.12)}28.57%{transform:scale(1,1);animation-timing-function:steps(1,end)}87.62%{transform:scale(1,1);animation-timing-function:cubic-bezier(0.5,0,0.85,0.2)}95.24%{transform:scale(0.12,0.12);animation-timing-function:steps(1,end)}99.52%{transform:scale(0.12,0.12)}100%{transform:scale(0.12,0.12)}}.k84{animation:k84 7s linear infinite}@keyframes k85{0%{opacity:0;animation-timing-function:steps(1,end)}34.29%{opacity:0;animation-timing-function:cubic-bezier(0.16,1,0.3,1)}40%{opacity:1;animation-timing-function:steps(1,end)}88.57%{opacity:1;animation-timing-function:cubic-bezier(0.42,0,0.58,1)}94.29%{opacity:0;animation-timing-function:steps(1,end)}99.52%{opacity:0}100%{opacity:0}}.k85{animation:k85 7s linear infinite}@media (prefers-reduced-motion:reduce){svg *{animation:none!important}}</style><rect x="1" y="1" width="718" height="338" rx="14" fill="#f6f8fa" stroke="#d0d7de" stroke-width="1" stroke-linecap="round" stroke-linejoin="round"/><g class="k1" opacity="1"><g transform="translate(128 132)"><rect x="-50" y="-51" width="100" height="118" rx="10" fill="#dbe6fd"/></g></g><g transform="translate(128 132)"><path d="M-28 -40L14 -40L28 -26L28 40L-28 40L-28 -40Z" fill="#ffffff" stroke="#b8c0ca" stroke-width="1.5" stroke-linecap="round" stroke-linejoin="round"/><path d="M14 -40L14 -26L28 -26L14 -40Z" fill="#e4e7eb" stroke="#b8c0ca" stroke-width="1.5" stroke-linecap="round" stroke-linejoin="round"/><rect x="-20" y="-9" width="40" height="46" rx="4" fill="#000000"/><ellipse cx="0" cy="14" rx="15" ry="18" fill="#7c7c7c"/><rect x="-5" y="13" width="10" height="10" rx="2" fill="#cdcdcd"/></g><g transform="translate(128 196)"><text font-family="-apple-system, BlinkMacSystemFont, 'SF Pro Text', 'Segoe UI', Helvetica, Arial, sans-serif" font-weight="400" font-size="12" fill="#1f2328" text-anchor="middle">sub-01_T1w.nii.gz</text></g><g transform="translate(128 266)"><g class="k2" transform="scale(1 1)"><rect x="-60" y="-14" width="120" height="34" rx="8" fill="#c4ccd5"/><rect x="-60" y="-17" width="120" height="34" rx="8" fill="#ffffff" stroke="#c4ccd5" stroke-width="1.5" stroke-linecap="round" stroke-linejoin="round"/></g></g><g transform="translate(128 266)"><g class="k3" transform="scale(1 1)"><g class="k4" opacity="0"><rect x="-60" y="-17" width="120" height="34" rx="8" fill="#2f6df6"/></g></g></g><g transform="translate(128 266)"><g class="k5" transform="scale(1 1)"><g transform="translate(0 5)"><text font-family="-apple-system, BlinkMacSystemFont, 'SF Pro Text', 'Segoe UI', Helvetica, Arial, sans-serif" font-weight="600" font-size="13" fill="#1f2328" text-anchor="middle">space</text></g></g></g><g transform="translate(128 266)"><g class="k6" transform="scale(1 1)"><g class="k7" opacity="0"><g transform="translate(0 5)"><text font-family="-apple-system, BlinkMacSystemFont, 'SF Pro Text', 'Segoe UI', Helvetica, Arial, sans-serif" font-weight="600" font-size="13" fill="#ffffff" text-anchor="middle">space</text></g></g></g></g><g class="k8" transform="translate(470 170)"><g class="k9" transform="scale(1 1)"><g class="k10" opacity="1"><rect x="-200" y="-145" width="400" height="290" rx="12" fill="#e4e7eb" stroke="#d0d7de" stroke-width="1" stroke-linecap="round" stroke-linejoin="round"/><rect x="-194" y="-111" width="388" height="250" rx="8" fill="#000000"/><ellipse cx="-168" cy="-130" rx="5" ry="5" fill="#febc2e"/><ellipse cx="-184" cy="-130" rx="5" ry="5" fill="#ff5f57"/></g></g></g><g class="k11" transform="translate(470 170)"><g class="k12" transform="scale(1 1)"><g class="k13" opacity="1"><g transform="translate(-154 -126)"><text font-family="-apple-system, BlinkMacSystemFont, 'SF Pro Text', 'Segoe UI', Helvetica, Arial, sans-serif" font-weight="600" font-size="11" fill="#3d444d" text-anchor="start">sub-01_T1w.nii.gz</text></g></g></g></g><g class="k14" transform="translate(470 170)"><g class="k15" transform="scale(1 1)"><g class="k16" opacity="1"><g transform="translate(-97 -48)"><g transform="scale(0.95 0.95)"><ellipse cx="0" cy="0" rx="43" ry="50" fill="#141414" stroke="#5a5a5a" stroke-width="3" stroke-linecap="round" stroke-linejoin="round"/></g><g transform="scale(0.95 0.95)"><ellipse cx="0" cy="2" rx="38" ry="44" fill="#7c7c7c"/></g><g transform="scale(0.95 0.95)"><ellipse cx="0" cy="-2" rx="27" ry="29" fill="#cdcdcd"/></g><g transform="scale(0.95 0.95)"><path d="M-1 -30L1 -30L1 -8L-1 -8L-1 -30Z" fill="#1c1c1c"/></g><g transform="rotate(-25) scale(0.95 0.95)"><ellipse cx="-6" cy="-4" rx="4.5" ry="8" fill="#1c1c1c"/></g><g transform="rotate(25) scale(0.95 0.95)"><ellipse cx="6" cy="-4" rx="4.5" ry="8" fill="#1c1c1c"/></g></g></g></g></g><g class="k17" transform="translate(470 170)"><g class="k18" transform="scale(1 1)"><g class="k19" opacity="1"><g transform="translate(97 -48)"><g transform="scale(0.9 0.9)"><ellipse cx="0" cy="2" rx="58" ry="46" fill="#141414" stroke="#5a5a5a" stroke-width="3" stroke-linecap="round" stroke-linejoin="round"/></g><g transform="scale(0.9 0.9)"><ellipse cx="-2" cy="-4" rx="51" ry="37" fill="#7c7c7c"/></g><g transform="scale(0.9 0.9)"><ellipse cx="-4" cy="-8" rx="36" ry="23" fill="#cdcdcd"/></g><g transform="scale(0.9 0.9)"><ellipse cx="30" cy="24" rx="14" ry="10" fill="#9a9a9a" stroke="#7c7c7c" stroke-width="2" stroke-linecap="round" stroke-linejoin="round"/></g><g transform="scale(0.9 0.9)"><path d="M4 8L12 8L16 40L8 40L4 8Z" fill="#7c7c7c"/></g><g transform="scale(0.9 0.9)"><path d="M-24 -2C-24 -12 -14 -16 0 -16C14 -16 24 -10 24 0" fill="none" stroke="#e6e6e6" stroke-width="5" stroke-linecap="round" stroke-linejoin="round"/></g></g></g></g></g><g class="k20" transform="translate(470 170)"><g class="k21" transform="scale(1 1)"><g class="k22" opacity="1"><g transform="translate(-97 76)"><g transform="scale(0.9 0.9)"><ellipse cx="0" cy="0" rx="44" ry="54" fill="#141414" stroke="#5a5a5a" stroke-width="3" stroke-linecap="round" stroke-linejoin="round"/></g><g transform="scale(0.9 0.9)"><ellipse cx="0" cy="0" rx="38" ry="48" fill="#7c7c7c"/></g><g transform="scale(0.9 0.9)"><ellipse cx="0" cy="0" rx="27" ry="36" fill="#cdcdcd"/></g><g transform="scale(0.9 0.9)"><path d="M-1 -48L1 -48L1 -18L-1 -18L-1 -48Z" fill="#1c1c1c"/></g><g transform="scale(0.9 0.9)"><path d="M-1 20L1 20L1 48L-1 48L-1 20Z" fill="#1c1c1c"/></g><g transform="rotate(-8) scale(0.9 0.9)"><ellipse cx="-7" cy="0" rx="3.5" ry="15" fill="#1c1c1c"/></g><g transform="rotate(8) scale(0.9 0.9)"><ellipse cx="7" cy="0" rx="3.5" ry="15" fill="#1c1c1c"/></g></g></g></g></g><g class="k23" transform="translate(470 170)"><g class="k24" transform="scale(1 1)"><g class="k25" opacity="1"><g transform="translate(-97 -109)"><text font-family="-apple-system, BlinkMacSystemFont, 'SF Pro Text', 'Segoe UI', Helvetica, Arial, sans-serif" font-weight="600" font-size="9" fill="#ff2619" text-anchor="middle">S</text></g></g></g></g><g class="k26" transform="translate(470 170)"><g class="k27" transform="scale(1 1)"><g class="k28" opacity="1"><g transform="translate(-187 -45)"><text font-family="-apple-system, BlinkMacSystemFont, 'SF Pro Text', 'Segoe UI', Helvetica, Arial, sans-serif" font-weight="600" font-size="9" fill="#ff2619" text-anchor="middle">L</text></g></g></g></g><g class="k29" transform="translate(470 170)"><g class="k30" transform="scale(1 1)"><g class="k31" opacity="1"><g transform="translate(-7 -45)"><text font-family="-apple-system, BlinkMacSystemFont, 'SF Pro Text', 'Segoe UI', Helvetica, Arial, sans-serif" font-weight="600" font-size="9" fill="#ff2619" text-anchor="middle">R</text></g></g></g></g><g class="k32" transform="translate(470 170)"><g class="k33" transform="scale(1 1)"><g class="k34" opacity="1"><g transform="translate(97 -109)"><text font-family="-apple-system, BlinkMacSystemFont, 'SF Pro Text', 'Segoe UI', Helvetica, Arial, sans-serif" font-weight="600" font-size="9" fill="#ff2619" text-anchor="middle">S</text></g></g></g></g><g class="k35" transform="translate(470 170)"><g class="k36" transform="scale(1 1)"><g class="k37" opacity="1"><g transform="translate(12 -45)"><text font-family="-apple-system, BlinkMacSystemFont, 'SF Pro Text', 'Segoe UI', Helvetica, Arial, sans-serif" font-weight="600" font-size="9" fill="#ff2619" text-anchor="middle">A</text></g></g></g></g><g class="k38" transform="translate(470 170)"><g class="k39" transform="scale(1 1)"><g class="k40" opacity="1"><g transform="translate(186 -45)"><text font-family="-apple-system, BlinkMacSystemFont, 'SF Pro Text', 'Segoe UI', Helvetica, Arial, sans-serif" font-weight="600" font-size="9" fill="#ff2619" text-anchor="middle">P</text></g></g></g></g><g class="k41" transform="translate(470 170)"><g class="k42" transform="scale(1 1)"><g class="k43" opacity="1"><g transform="translate(-187 79)"><text font-family="-apple-system, BlinkMacSystemFont, 'SF Pro Text', 'Segoe UI', Helvetica, Arial, sans-serif" font-weight="600" font-size="9" fill="#ff2619" text-anchor="middle">L</text></g></g></g></g><g class="k44" transform="translate(470 170)"><g class="k45" transform="scale(1 1)"><g class="k46" opacity="1"><g transform="translate(-7 79)"><text font-family="-apple-system, BlinkMacSystemFont, 'SF Pro Text', 'Segoe UI', Helvetica, Arial, sans-serif" font-weight="600" font-size="9" fill="#ff2619" text-anchor="middle">R</text></g></g></g></g><g class="k47" transform="translate(470 170)"><g class="k48" transform="scale(1 1)"><g class="k49" opacity="1"><g transform="translate(14 30)"><text font-family="-apple-system, BlinkMacSystemFont, 'SF Pro Text', 'Segoe UI', Helvetica, Arial, sans-serif" font-weight="400" font-size="10.5" fill="#8f8f8f" text-anchor="start">Format</text></g></g></g></g><g class="k50" transform="translate(470 170)"><g class="k51" transform="scale(1 1)"><g class="k52" opacity="1"><g transform="translate(86 30)"><text font-family="-apple-system, BlinkMacSystemFont, 'SF Pro Text', 'Segoe UI', Helvetica, Arial, sans-serif" font-weight="400" font-size="10.5" fill="#f2f2f2" text-anchor="start">NIfTI-1</text></g></g></g></g><g class="k53" transform="translate(470 170)"><g class="k54" transform="scale(1 1)"><g class="k55" opacity="1"><g transform="translate(14 47)"><text font-family="-apple-system, BlinkMacSystemFont, 'SF Pro Text', 'Segoe UI', Helvetica, Arial, sans-serif" font-weight="400" font-size="10.5" fill="#8f8f8f" text-anchor="start">Dimensions</text></g></g></g></g><g class="k56" transform="translate(470 170)"><g class="k57" transform="scale(1 1)"><g class="k58" opacity="1"><g transform="translate(86 47)"><text font-family="-apple-system, BlinkMacSystemFont, 'SF Pro Text', 'Segoe UI', Helvetica, Arial, sans-serif" font-weight="400" font-size="10.5" fill="#f2f2f2" text-anchor="start">256 × 256 × 176</text></g></g></g></g><g class="k59" transform="translate(470 170)"><g class="k60" transform="scale(1 1)"><g class="k61" opacity="1"><g transform="translate(14 64)"><text font-family="-apple-system, BlinkMacSystemFont, 'SF Pro Text', 'Segoe UI', Helvetica, Arial, sans-serif" font-weight="400" font-size="10.5" fill="#8f8f8f" text-anchor="start">Spacing</text></g></g></g></g><g class="k62" transform="translate(470 170)"><g class="k63" transform="scale(1 1)"><g class="k64" opacity="1"><g transform="translate(86 64)"><text font-family="-apple-system, BlinkMacSystemFont, 'SF Pro Text', 'Segoe UI', Helvetica, Arial, sans-serif" font-weight="400" font-size="10.5" fill="#f2f2f2" text-anchor="start">1.00 mm iso</text></g></g></g></g><g class="k65" transform="translate(470 170)"><g class="k66" transform="scale(1 1)"><g class="k67" opacity="1"><g transform="translate(14 81)"><text font-family="-apple-system, BlinkMacSystemFont, 'SF Pro Text', 'Segoe UI', Helvetica, Arial, sans-serif" font-weight="400" font-size="10.5" fill="#8f8f8f" text-anchor="start">Orientation</text></g></g></g></g><g class="k68" transform="translate(470 170)"><g class="k69" transform="scale(1 1)"><g class="k70" opacity="1"><g transform="translate(86 81)"><text font-family="-apple-system, BlinkMacSystemFont, 'SF Pro Text', 'Segoe UI', Helvetica, Arial, sans-serif" font-weight="400" font-size="10.5" fill="#f2f2f2" text-anchor="start">RAS</text></g></g></g></g><g class="k71" transform="translate(470 170)"><g class="k72" transform="scale(1 1)"><g class="k73" opacity="1"><g transform="translate(14 98)"><text font-family="-apple-system, BlinkMacSystemFont, 'SF Pro Text', 'Segoe UI', Helvetica, Arial, sans-serif" font-weight="400" font-size="10.5" fill="#8f8f8f" text-anchor="start">Datatype</text></g></g></g></g><g class="k74" transform="translate(470 170)"><g class="k75" transform="scale(1 1)"><g class="k76" opacity="1"><g transform="translate(86 98)"><text font-family="-apple-system, BlinkMacSystemFont, 'SF Pro Text', 'Segoe UI', Helvetica, Arial, sans-serif" font-weight="400" font-size="10.5" fill="#f2f2f2" text-anchor="start">int16</text></g></g></g></g><g class="k77" transform="translate(470 170)"><g class="k78" transform="scale(1 1)"><g class="k79" opacity="1"><g transform="translate(14 115)"><text font-family="-apple-system, BlinkMacSystemFont, 'SF Pro Text', 'Segoe UI', Helvetica, Arial, sans-serif" font-weight="400" font-size="10.5" fill="#8f8f8f" text-anchor="start">Volumes</text></g></g></g></g><g class="k80" transform="translate(470 170)"><g class="k81" transform="scale(1 1)"><g class="k82" opacity="1"><g transform="translate(86 115)"><text font-family="-apple-system, BlinkMacSystemFont, 'SF Pro Text', 'Segoe UI', Helvetica, Arial, sans-serif" font-weight="400" font-size="10.5" fill="#f2f2f2" text-anchor="start">1</text></g></g></g></g><g class="k83" transform="translate(470 170)"><g class="k84" transform="scale(1 1)"><g class="k85" opacity="1"><rect x="-185" y="75.5" width="176" height="1" fill="#ff2619" fill-opacity="0.85"/><rect x="-97.5" y="20" width="1" height="112" fill="#ff2619" fill-opacity="0.85"/><rect x="9" y="-48.5" width="176" height="1" fill="#ff2619" fill-opacity="0.85"/><rect x="96.5" y="-104" width="1" height="112" fill="#ff2619" fill-opacity="0.85"/><rect x="-185" y="-48.5" width="176" height="1" fill="#ff2619" fill-opacity="0.85"/><rect x="-97.5" y="-104" width="1" height="112" fill="#ff2619" fill-opacity="0.85"/></g></g></g></svg>
